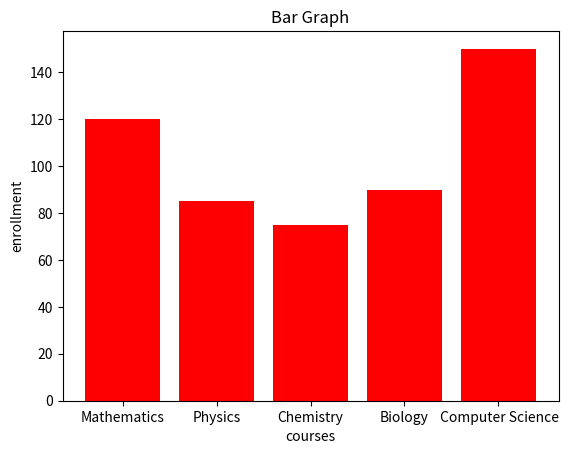

Recreate this plot in Python.
# 1. Bar Chart
# Question: Create a bar chart that shows the number of students enrolled in different
# courses at a university. Use the following dataset:
# courses = [’Mathematics’, ’Physics’, ’Chemistry’, ’Biology’, ’Computer Science’]
# enrollment = [120, 85, 75, 90, 150]
# Expected Plot: A bar chart with courses on the x-axis and the 
# number of students on the y-axis.


from matplotlib import pyplot as plt
courses = ['Mathematics', 'Physics', 'Chemistry', 'Biology',' Computer Science']
enrollment = [120, 85, 75, 90, 150]
plt.title('Bar Graph')
plt.xlabel('courses')
plt.ylabel('enrollment')
plt.bar(courses, enrollment,color='red')
plt.show()